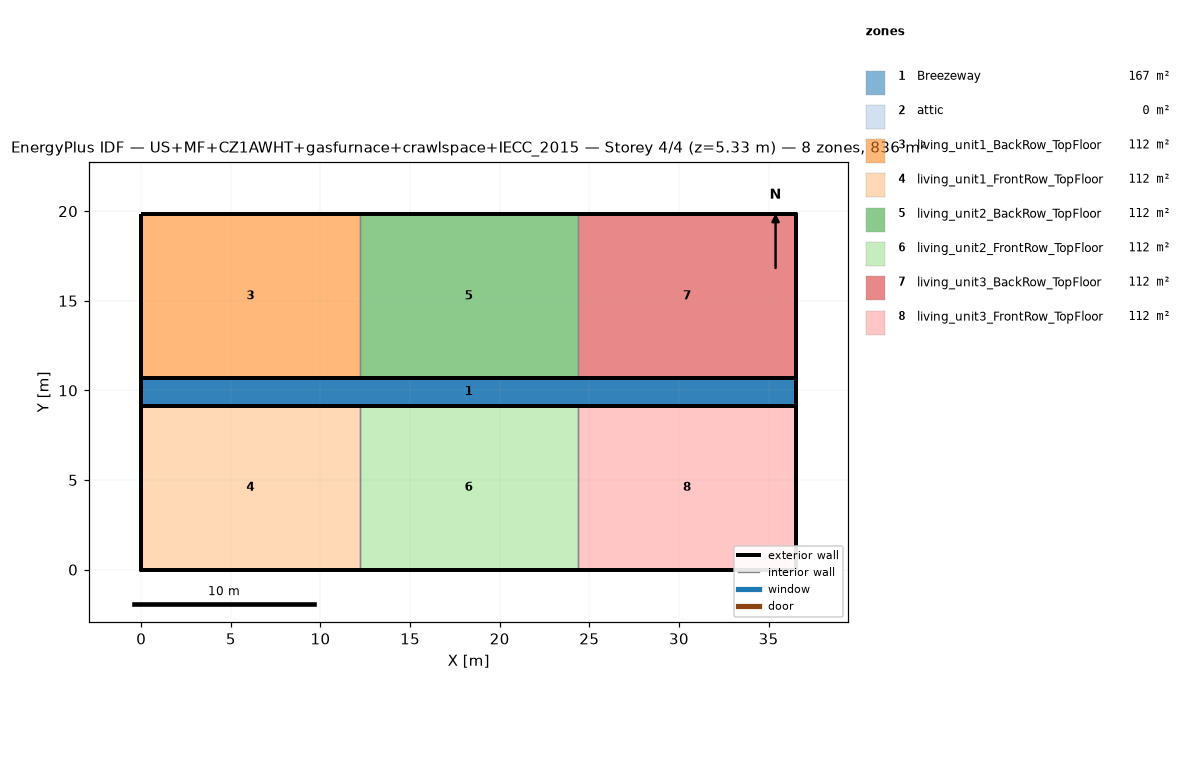
=== STOREY PLAN SPEC (per zone: floor XY polygon, exterior-wall plan segments, windows/doors) ===
zone 1: Breezeway  (167.0 m²)
  floor: (36.54, 9.16) (0.00, 9.16) (0.00, 10.68) (36.54, 10.68)
  floor: (36.54, 9.16) (0.00, 9.16) (0.00, 10.68) (36.54, 10.68)
  floor: (36.54, 9.16) (0.00, 9.16) (0.00, 10.68) (36.54, 10.68)
zone 2: attic  (0.0 m²)
  exterior wall: (36.54, 0.00) – (36.54, 19.84) – (36.54, 9.92)  [29.8 m]
  exterior wall: (0.00, 19.84) – (0.00, 0.00) – (0.00, 9.92)  [29.8 m]
zone 3: living_unit1_BackRow_TopFloor  (111.5 m²)
  floor: (12.18, 10.68) (0.00, 10.68) (0.00, 19.84) (12.18, 19.84)
  exterior wall: (12.18, 19.84) – (0.00, 19.84)  [12.2 m]
  exterior wall: (0.00, 19.84) – (0.00, 10.68)  [9.2 m]
  exterior wall: (0.00, 10.68) – (12.18, 10.68)  [12.2 m]
  interior walls: 1
zone 4: living_unit1_FrontRow_TopFloor  (111.5 m²)
  floor: (12.18, 0.00) (0.00, 0.00) (0.00, 9.16) (12.18, 9.16)
  exterior wall: (0.00, 0.00) – (12.18, 0.00)  [12.2 m]
  exterior wall: (0.00, 9.16) – (0.00, 0.00)  [9.2 m]
  exterior wall: (12.18, 9.16) – (0.00, 9.16)  [12.2 m]
  interior walls: 1
zone 5: living_unit2_BackRow_TopFloor  (111.5 m²)
  floor: (24.36, 10.68) (12.18, 10.68) (12.18, 19.84) (24.36, 19.84)
  exterior wall: (12.18, 10.68) – (24.36, 10.68)  [12.2 m]
  exterior wall: (24.36, 19.84) – (12.18, 19.84)  [12.2 m]
  interior walls: 2
zone 6: living_unit2_FrontRow_TopFloor  (111.5 m²)
  floor: (24.36, 0.00) (12.18, 0.00) (12.18, 9.16) (24.36, 9.16)
  exterior wall: (12.18, 0.00) – (24.36, 0.00)  [12.2 m]
  exterior wall: (24.36, 9.16) – (12.18, 9.16)  [12.2 m]
  interior walls: 2
zone 7: living_unit3_BackRow_TopFloor  (111.5 m²)
  floor: (36.54, 10.68) (24.36, 10.68) (24.36, 19.84) (36.54, 19.84)
  exterior wall: (36.54, 10.68) – (36.54, 19.84)  [9.2 m]
  exterior wall: (36.54, 19.84) – (24.36, 19.84)  [12.2 m]
  exterior wall: (24.36, 10.68) – (36.54, 10.68)  [12.2 m]
  interior walls: 1
zone 8: living_unit3_FrontRow_TopFloor  (111.5 m²)
  floor: (36.54, 0.00) (24.36, 0.00) (24.36, 9.16) (36.54, 9.16)
  exterior wall: (24.36, 0.00) – (36.54, 0.00)  [12.2 m]
  exterior wall: (36.54, 0.00) – (36.54, 9.16)  [9.2 m]
  exterior wall: (36.54, 9.16) – (24.36, 9.16)  [12.2 m]
  interior walls: 1

=== DERIVED (storey summary) ===
Building: US+MF+CZ1AWHT+gasfurnace+crawlspace+IECC_2015
Storey: 4 of 4  (floor level z = 5.33 m)
Storey gross floor area: 836.2 m²
Zones on this storey: 8
  - Breezeway: floor 167.0 m²
  - attic: floor 0.0 m²; exterior wall 59.5 m (81.9 m²); WWR 0.0%
  - living_unit1_BackRow_TopFloor: floor 111.5 m²; exterior wall 33.5 m (86.9 m²); WWR 0.0%
  - living_unit1_FrontRow_TopFloor: floor 111.5 m²; exterior wall 33.5 m (86.9 m²); WWR 0.0%
  - living_unit2_BackRow_TopFloor: floor 111.5 m²; exterior wall 24.4 m (63.1 m²); WWR 0.0%
  - living_unit2_FrontRow_TopFloor: floor 111.5 m²; exterior wall 24.4 m (63.1 m²); WWR 0.0%
  - living_unit3_BackRow_TopFloor: floor 111.5 m²; exterior wall 33.5 m (86.9 m²); WWR 0.0%
  - living_unit3_FrontRow_TopFloor: floor 111.5 m²; exterior wall 33.5 m (86.9 m²); WWR 0.0%
Zone adjacency (shared interzone walls):
  - living_unit1_BackRow_TopFloor ↔ living_unit2_BackRow_TopFloor
  - living_unit1_FrontRow_TopFloor ↔ living_unit2_FrontRow_TopFloor
  - living_unit2_BackRow_TopFloor ↔ living_unit3_BackRow_TopFloor
  - living_unit2_FrontRow_TopFloor ↔ living_unit3_FrontRow_TopFloor